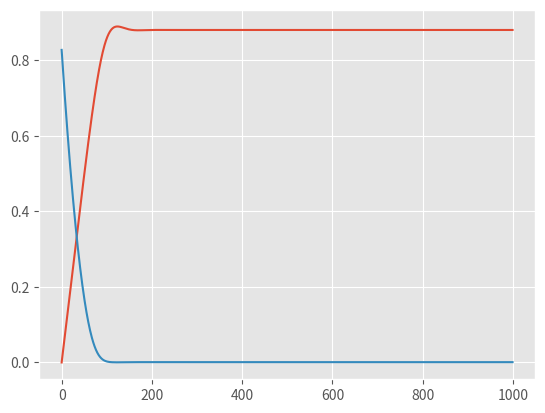

Source code (Python):
import math
import numpy as np
import matplotlib.pyplot as plt

# function
def f(x):
    return np.power(x, 5) - 3 * x + 2


# gradient of function
def g(x):
    return np.power(x, 4) * 5 - 3


if __name__ == '__main__':
    plt.style.use('ggplot')

    # constants
    beta_1 = 0.9
    beta_2 = 0.999

    theta = 0
    g_t = 0
    s_t = 0
    # num of iteration
    t = 1
    # learning rate
    lr = 0.01
    eps = 1e-9
    # max iteration stopping criterion
    max_iter = 1000
    # list that contains all theta values
    theta_values = []
    # list containing all loss values
    loss_values = []

    # true value
    y = 0.9096

    while True:
        theta_values.append(theta)
        loss_values.append(np.power(theta - y, 2))

        grad = g(theta)
        g_t = beta_1 * g_t + (1 - beta_1) * grad
        s_t = beta_2 * s_t + (1 - beta_2) * grad * grad

        g_deb = g_t / (1 - np.power(beta_1, t))
        s_deb = s_t / (1 - np.power(beta_2, t))

        theta_prev = theta
        theta = theta - (lr / (np.sqrt(s_deb) + eps)) * g_deb
        t += 1

        if f(theta) == 0 or t > max_iter:
            print('exit')
            print(theta)
            break

    plt.plot(theta_values)
    plt.show()
    plt.plot(loss_values)
    plt.show()


